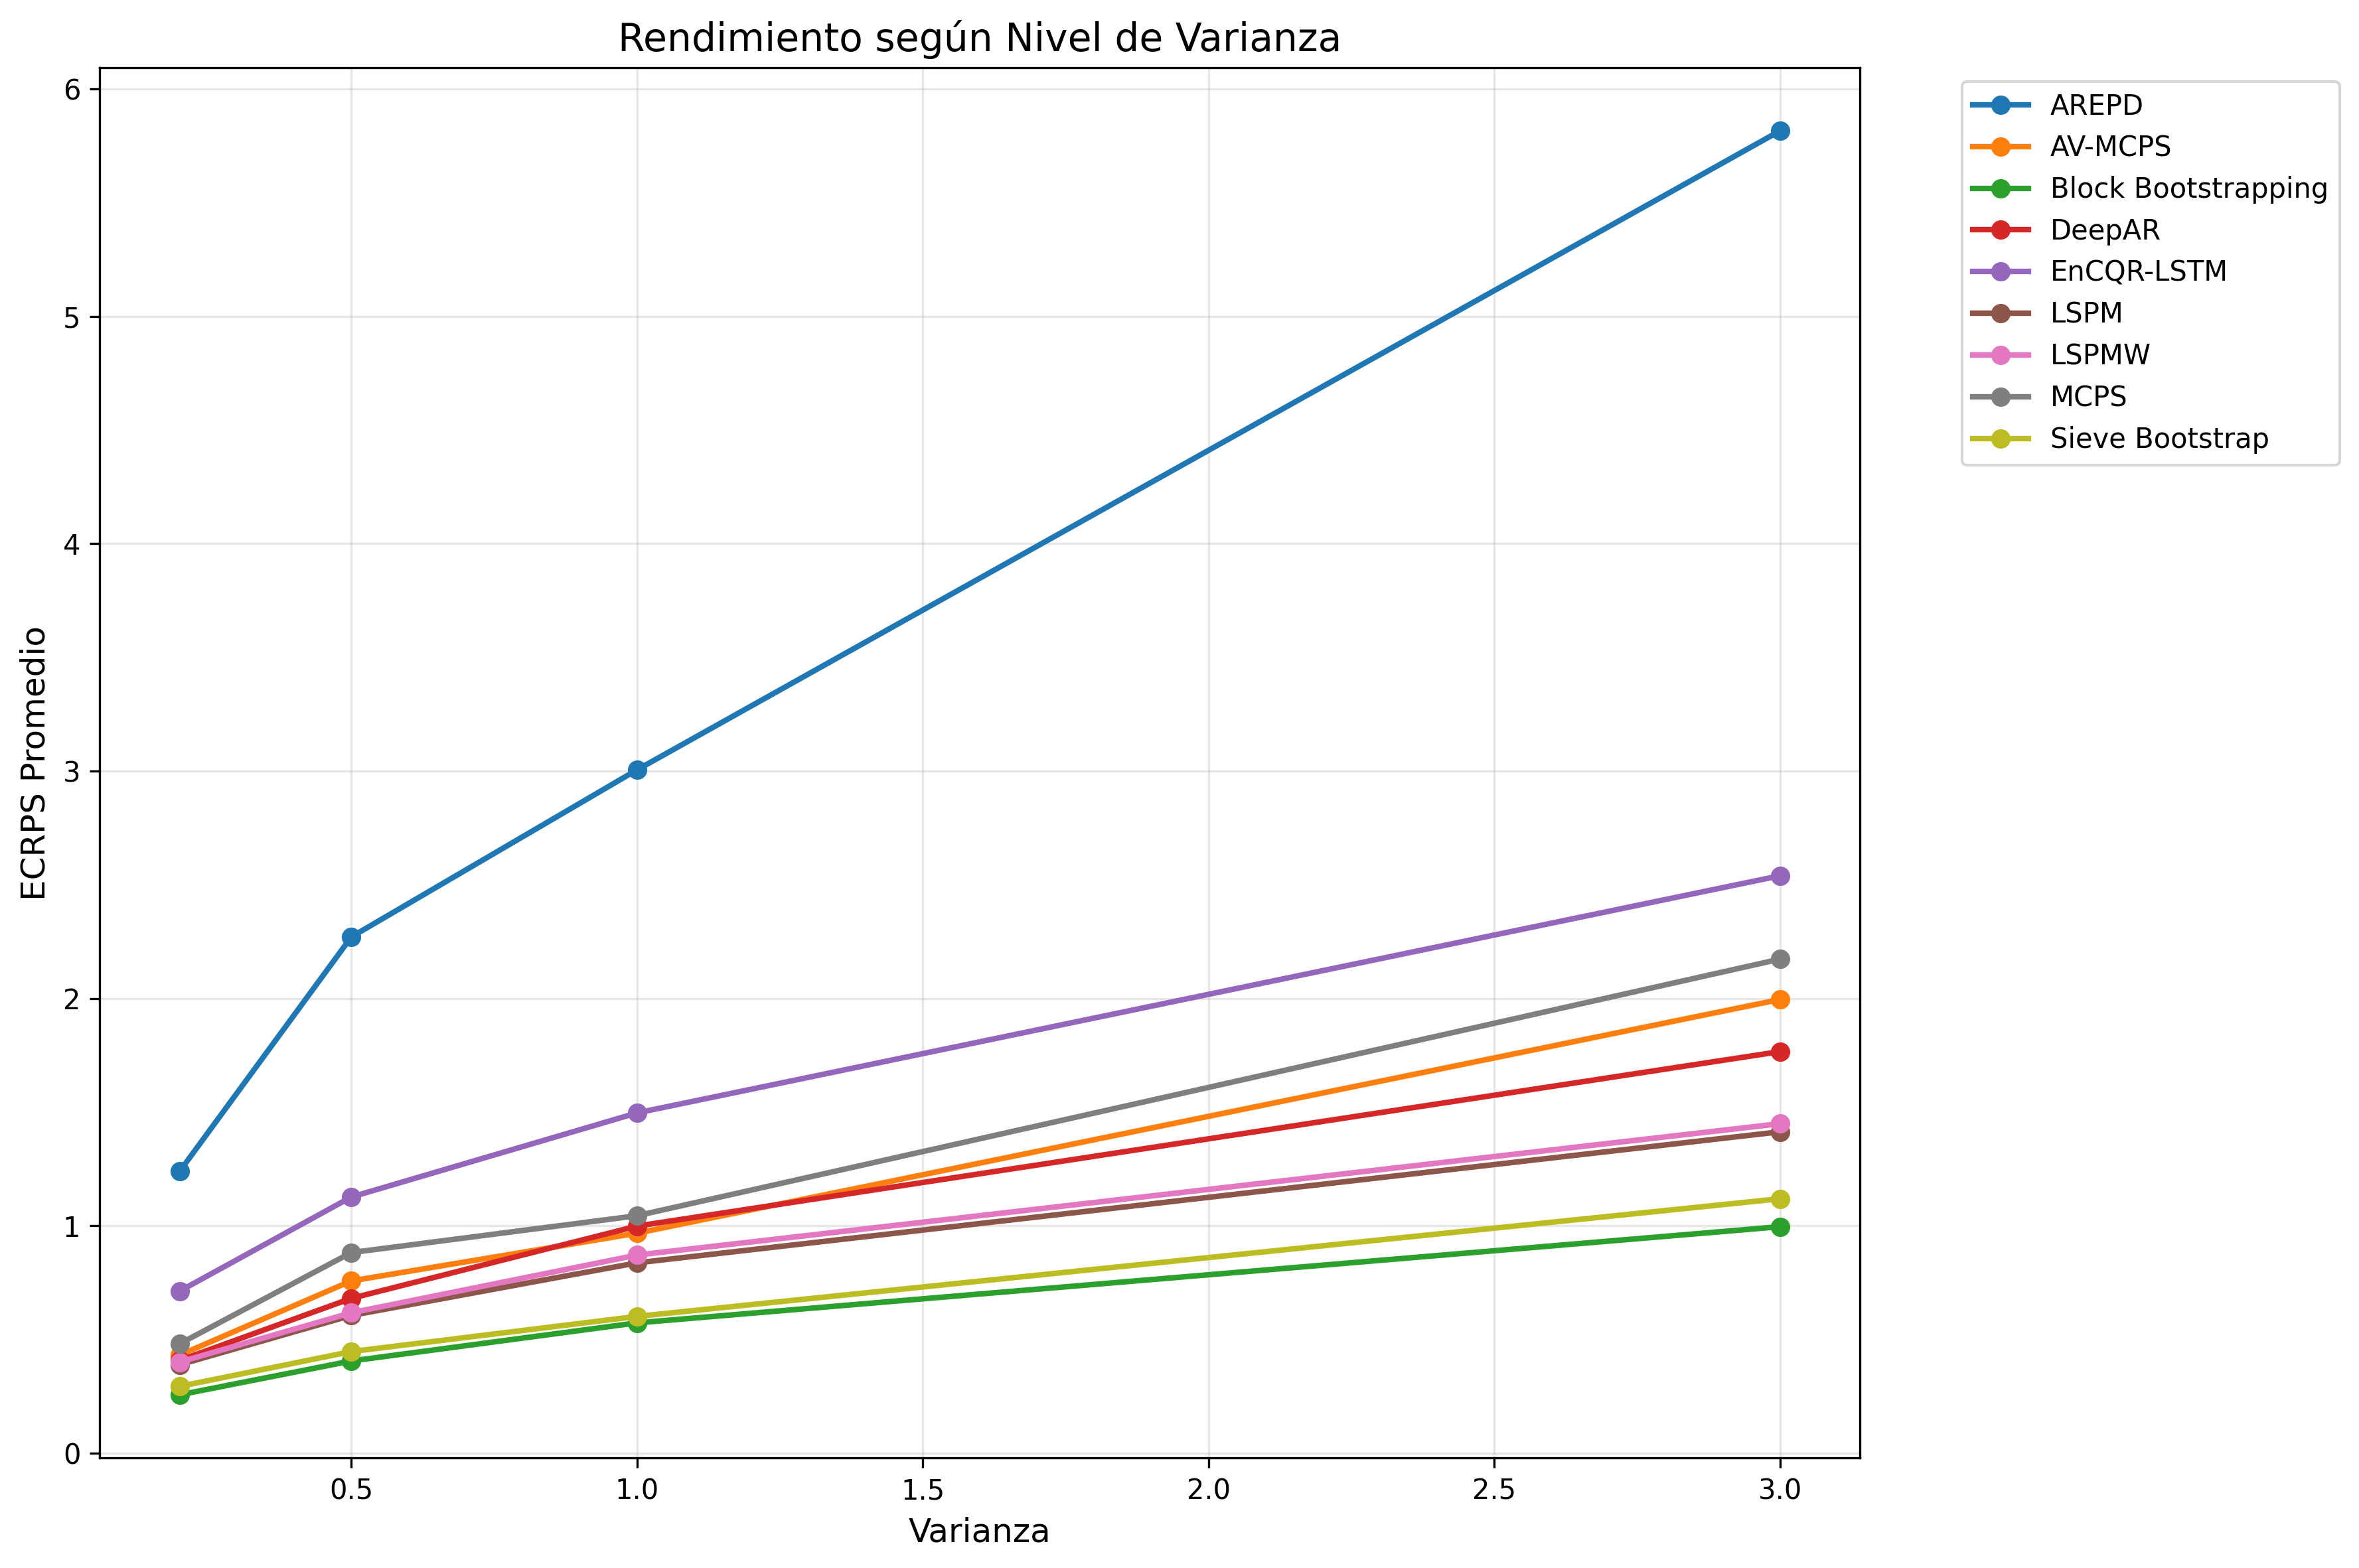

The file beside this chart, header and first rows:
Modelo, Varianza, ECRPS_Mean, ECRPS_Std
AREPD, 0.2, 1.241, 3.144
AREPD, 0.5, 2.27, 6.607
AREPD, 1.0, 3.005, 7.27
AREPD, 3.0, 5.816, 15.68
AV-MCPS, 0.2, 0.4314, 0.5912
AV-MCPS, 0.5, 0.7573, 1.082
AV-MCPS, 1.0, 0.9672, 1.258
AV-MCPS, 3.0, 1.995, 4.826
Block Bootstrapping, 0.2, 0.2565, 0.04812
Block Bootstrapping, 0.5, 0.4052, 0.0604
Block Bootstrapping, 1.0, 0.5728, 0.07945
Block Bootstrapping, 3.0, 0.9957, 0.1606
DeepAR, 0.2, 0.4079, 0.5349
DeepAR, 0.5, 0.6806, 0.9012
DeepAR, 1.0, 0.9984, 2.187
DeepAR, 3.0, 1.766, 3.036
EnCQR-LSTM, 0.2, 0.7129, 1.502
EnCQR-LSTM, 0.5, 1.126, 2.06
EnCQR-LSTM, 1.0, 1.496, 2.975
EnCQR-LSTM, 3.0, 2.539, 3.702
LSPM, 0.2, 0.3891, 0.248
LSPM, 0.5, 0.6055, 0.3642
LSPM, 1.0, 0.8367, 0.4649
LSPM, 3.0, 1.413, 0.805
LSPMW, 0.2, 0.4007, 0.2334
LSPMW, 0.5, 0.6172, 0.3571
LSPMW, 1.0, 0.871, 0.4654
LSPMW, 3.0, 1.449, 0.7965
MCPS, 0.2, 0.4811, 0.8645
MCPS, 0.5, 0.8819, 1.826
MCPS, 1.0, 1.044, 1.661
MCPS, 3.0, 2.173, 4.846
Sieve Bootstrap, 0.2, 0.2935, 0.2735
Sieve Bootstrap, 0.5, 0.4465, 0.2154
Sieve Bootstrap, 1.0, 0.6012, 0.1601
Sieve Bootstrap, 3.0, 1.119, 1.355
